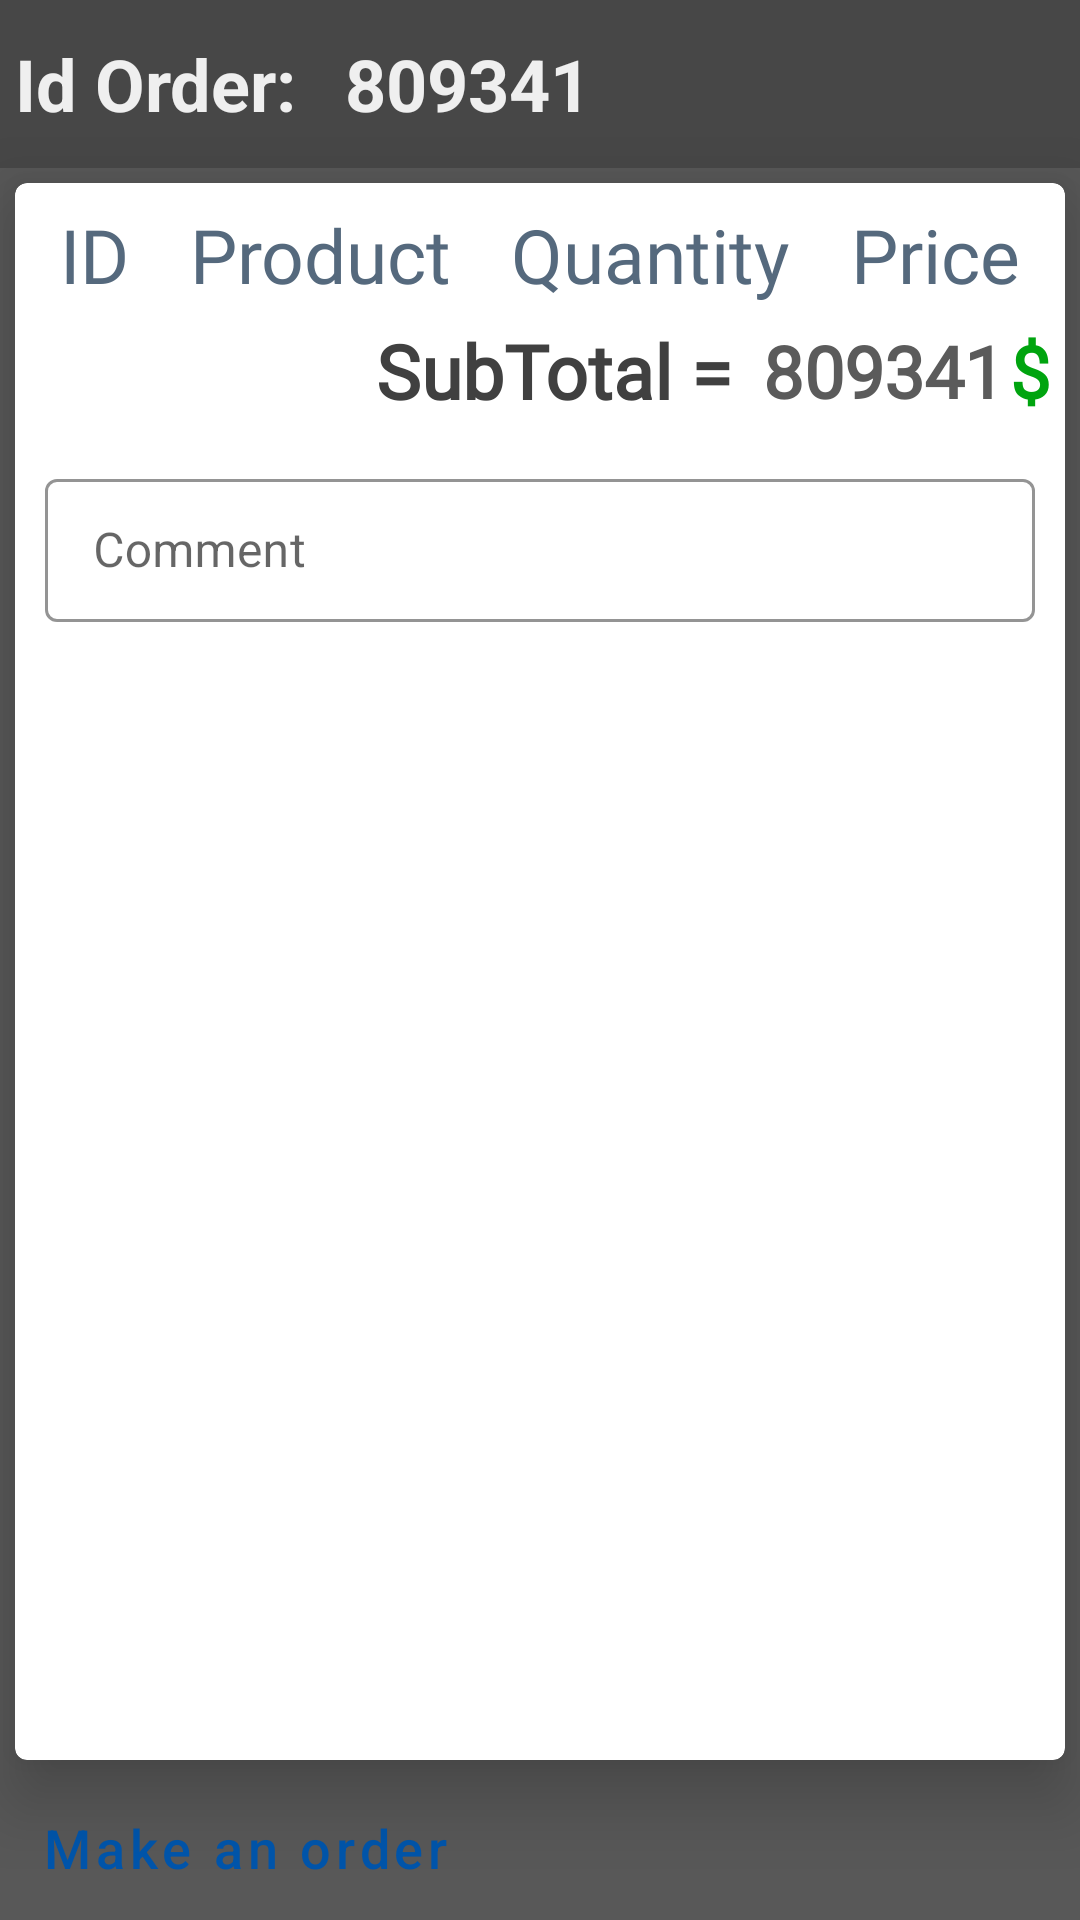

The Android layout XML behind this screen, and the referenced resources:
<!-- AndroidManifest.xml: application theme AppTheme -->
<!-- res/layout/activity_buy.xml -->
<?xml version="1.0" encoding="utf-8"?>
<androidx.constraintlayout.widget.ConstraintLayout xmlns:android="http://schemas.android.com/apk/res/android"
    xmlns:app="http://schemas.android.com/apk/res-auto"
    xmlns:tools="http://schemas.android.com/tools"
    android:layout_width="match_parent"
    android:layout_height="match_parent"
    tools:context=".ScreenConsumer.activity.BuyActivity"
    android:background="#585858"
    >

    <com.google.android.material.appbar.AppBarLayout
        android:id="@+id/appBarLayout3"
        android:layout_width="match_parent"
        android:layout_height="?attr/actionBarSize"
        android:backgroundTint="#474747"
        app:layout_constraintEnd_toEndOf="parent"
        app:layout_constraintStart_toStartOf="parent"
        app:layout_constraintTop_toTopOf="parent">

        <LinearLayout
            android:layout_width="match_parent"
            android:layout_height="match_parent"
            android:orientation="horizontal">

            <TextView
                android:layout_width="wrap_content"
                android:layout_height="wrap_content"
                android:layout_gravity="center_vertical"
                android:layout_marginStart="5dp"
                android:layout_marginLeft="5dp"
                android:text="Id Order: "
                android:textColor="#EFEFEF"
                android:textSize="24dp"
                android:textStyle="bold" />

            <TextView
                android:id="@+id/id_order_buy_consumer"
                android:layout_width="wrap_content"
                android:layout_height="wrap_content"
                android:layout_gravity="center_vertical"
                android:layout_marginStart="10dp"
                android:layout_marginLeft="10dp"
                android:text="809341"
                android:textColor="#EFEFEF"
                android:textSize="24dp"
                android:textStyle="bold" />

            <Button
                android:id="@+id/btn_buyCancel_consumer"
                style="@style/Widget.MaterialComponents.Button.TextButton.Icon"
                android:layout_width="match_parent"
                android:layout_height="wrap_content"
                android:layout_marginStart="5dp"
                android:layout_marginLeft="5dp"
                android:textAllCaps="false"
                android:textColor="#D30B32"
                android:textSize="18sp"
                app:icon="@drawable/ic_close"
                app:iconTint="#F50057"
                android:gravity="end"
                app:iconGravity="end"
               android:layout_gravity="center_vertical|right"
                />


        </LinearLayout>


    </com.google.android.material.appbar.AppBarLayout>

    <com.google.android.material.card.MaterialCardView
        android:id="@+id/materialCardView"
        android:layout_width="match_parent"
        android:layout_height="0dp"
        android:layout_margin="5dp"
        android:padding="2dp"
        app:cardElevation="14dp"
        app:layout_constraintBottom_toTopOf="@+id/btn_consumer_buy"
        app:layout_constraintEnd_toEndOf="parent"
        app:layout_constraintStart_toStartOf="parent"
        app:layout_constraintTop_toBottomOf="@+id/appBarLayout3">

        <androidx.core.widget.NestedScrollView
            android:layout_width="match_parent"
            android:layout_height="match_parent"
            android:layout_marginTop="2dp"
            android:orientation="vertical"
            >

        <androidx.appcompat.widget.LinearLayoutCompat
            android:layout_width="match_parent"
            android:layout_height="match_parent"
            android:orientation="vertical">


            <LinearLayout
                android:layout_width="match_parent"
                android:layout_height="wrap_content"
                android:elevation="1dp"
                android:orientation="horizontal"
                android:padding="5dp"
                android:weightSum="4">

                <TextView
                    android:layout_width="wrap_content"
                    android:layout_height="wrap_content"
                    android:layout_weight="1"
                    android:fontFamily="@font/chicle"
                    android:gravity="center"
                    android:text="ID"
                    android:textColor="#55697D"
                    android:textSize="25dp" />

                <TextView
                    android:layout_width="wrap_content"
                    android:layout_height="wrap_content"
                    android:layout_weight="1"
                    android:fontFamily="@font/chicle"
                    android:gravity="center"
                    android:text="Product"
                    android:textColor="#55697D"
                    android:textSize="25dp" />

                <TextView
                    android:layout_width="wrap_content"
                    android:layout_height="wrap_content"
                    android:layout_weight="1"
                    android:fontFamily="@font/chicle"
                    android:gravity="center"
                    android:text="Quantity"
                    android:textColor="#55697D"
                    android:textSize="25dp" />

                <TextView
                    android:layout_width="wrap_content"
                    android:layout_height="wrap_content"
                    android:layout_weight="1"
                    android:fontFamily="@font/chicle"
                    android:gravity="center"
                    android:text="Price"
                    android:textColor="#55697D"
                    android:textSize="25dp" />


            </LinearLayout>

            <androidx.recyclerview.widget.RecyclerView
                android:id="@+id/recyclerBuys"
                android:layout_width="match_parent"
                android:layout_height="wrap_content"
                app:layout_constraintBottom_toBottomOf="parent"
                app:layout_constraintEnd_toEndOf="parent"
                app:layout_constraintHorizontal_bias="0.0"
                app:layout_constraintStart_toStartOf="parent"
                app:layout_constraintTop_toTopOf="parent" />


            <LinearLayout
                android:layout_width="match_parent"
                android:layout_height="wrap_content"
                android:gravity="right"
                android:paddingEnd="5dp"
                android:paddingRight="10dp">

                <TextView
                    android:layout_width="wrap_content"
                    android:layout_height="wrap_content"
                    android:layout_gravity="center_vertical"
                    android:layout_marginStart="5dp"
                    android:layout_marginLeft="5dp"
                    android:fontFamily="@font/chicle"
                    android:gravity="center"
                    android:text="SubTotal ="
                    android:textColor="#404040"
                    android:textSize="25dp"
                    android:textStyle="bold" />

                <TextView
                    android:id="@+id/subtotal_buy_consumer"
                    android:layout_width="wrap_content"
                    android:layout_height="wrap_content"
                    android:layout_gravity="center_vertical"
                    android:layout_marginStart="10dp"
                    android:layout_marginLeft="10dp"
                    android:fontFamily="@font/chicle"
                    android:text="809341"
                    android:textColor="#5B5B5B"
                    android:textSize="24dp"
                    android:textStyle="bold" />

                <TextView
                    android:layout_width="wrap_content"
                    android:layout_height="wrap_content"
                    android:layout_gravity="center_vertical"
                    android:layout_marginStart="2dp"
                    android:layout_marginLeft="2dp"
                    android:fontFamily="@font/chicle"
                    android:text="$"
                    android:textColor="#00A40F"
                    android:textSize="24dp"
                    android:textStyle="bold" />

            </LinearLayout>

            <com.google.android.material.textfield.TextInputLayout
                android:id="@+id/et_comment_buy_consumer"
                style="@style/Widget.MaterialComponents.TextInputLayout.OutlinedBox.Dense"
                android:layout_width="match_parent"
                android:layout_height="wrap_content"
                android:layout_marginTop="14dp"
                android:layout_marginBottom="5dp"
                android:layout_marginHorizontal="10dp"
                android:elevation="2dp"
                android:hint="Comment"
                app:boxStrokeColor="#4960DE"
                app:boxStrokeErrorColor="#A70E2C"
                app:boxStrokeWidth="1dp"
                app:endIconMode="clear_text"
                app:errorEnabled="true"
                app:startIconDrawable="@drawable/ic_comment">

                <com.google.android.material.textfield.TextInputEditText
                    android:layout_width="match_parent"
                    android:layout_height="wrap_content"
                    android:inputType="textMultiLine"
                    />

            </com.google.android.material.textfield.TextInputLayout>


        </androidx.appcompat.widget.LinearLayoutCompat>

        </androidx.core.widget.NestedScrollView>

    </com.google.android.material.card.MaterialCardView>

    <Button
        android:id="@+id/btn_consumer_buy"
        style="@style/Widget.MaterialComponents.Button.TextButton"
        android:layout_width="match_parent"
        android:layout_height="wrap_content"
        android:backgroundTint="#FFFFFF"
        android:gravity="start"
        android:paddingVertical="12dp"
        android:paddingStart="14dp"
        android:paddingLeft="14dp"
        android:text="Make an order"
        android:textAllCaps="false"
        android:textColor="#0055AB"
        android:textSize="18sp"
        android:textStyle="normal"
        app:icon="@drawable/ic_add_shopping_cart"
        app:iconGravity="end"
        app:iconTint="#17D017"
        app:layout_constraintBottom_toBottomOf="parent"
        app:layout_constraintEnd_toEndOf="parent"
        app:layout_constraintStart_toStartOf="parent"
        app:rippleColor="#C7C7C7"
        app:shapeAppearance="@style/Widget.MaterialComponents.Button" />


</androidx.constraintlayout.widget.ConstraintLayout>
<!-- resources referenced by this layout -->
<resources>
  <style name="AppTheme" parent="Theme.MaterialComponents.Light.NoActionBar">
          
          <item name="colorPrimary">@color/colorPrimary</item>
          <item name="colorPrimaryDark">@color/colorPrimaryDark</item>
          <item name="colorAccent">@color/colorAccent</item>
          <item name="android:windowAnimationStyle">@style/CustomActivityAnimation</item>
            </style>
  <color name="colorPrimary">#6200EE</color>
  <color name="colorPrimaryDark">#3700B3</color>
  <color name="colorAccent">#03DAC5</color>
  <style name="CustomActivityAnimation" parent="@android:style/Animation.Activity">
          <item name="android:activityOpenEnterAnimation">@anim/to_right</item>
          <item name="android:activityOpenExitAnimation">@anim/out_left</item>
      </style>
</resources>
